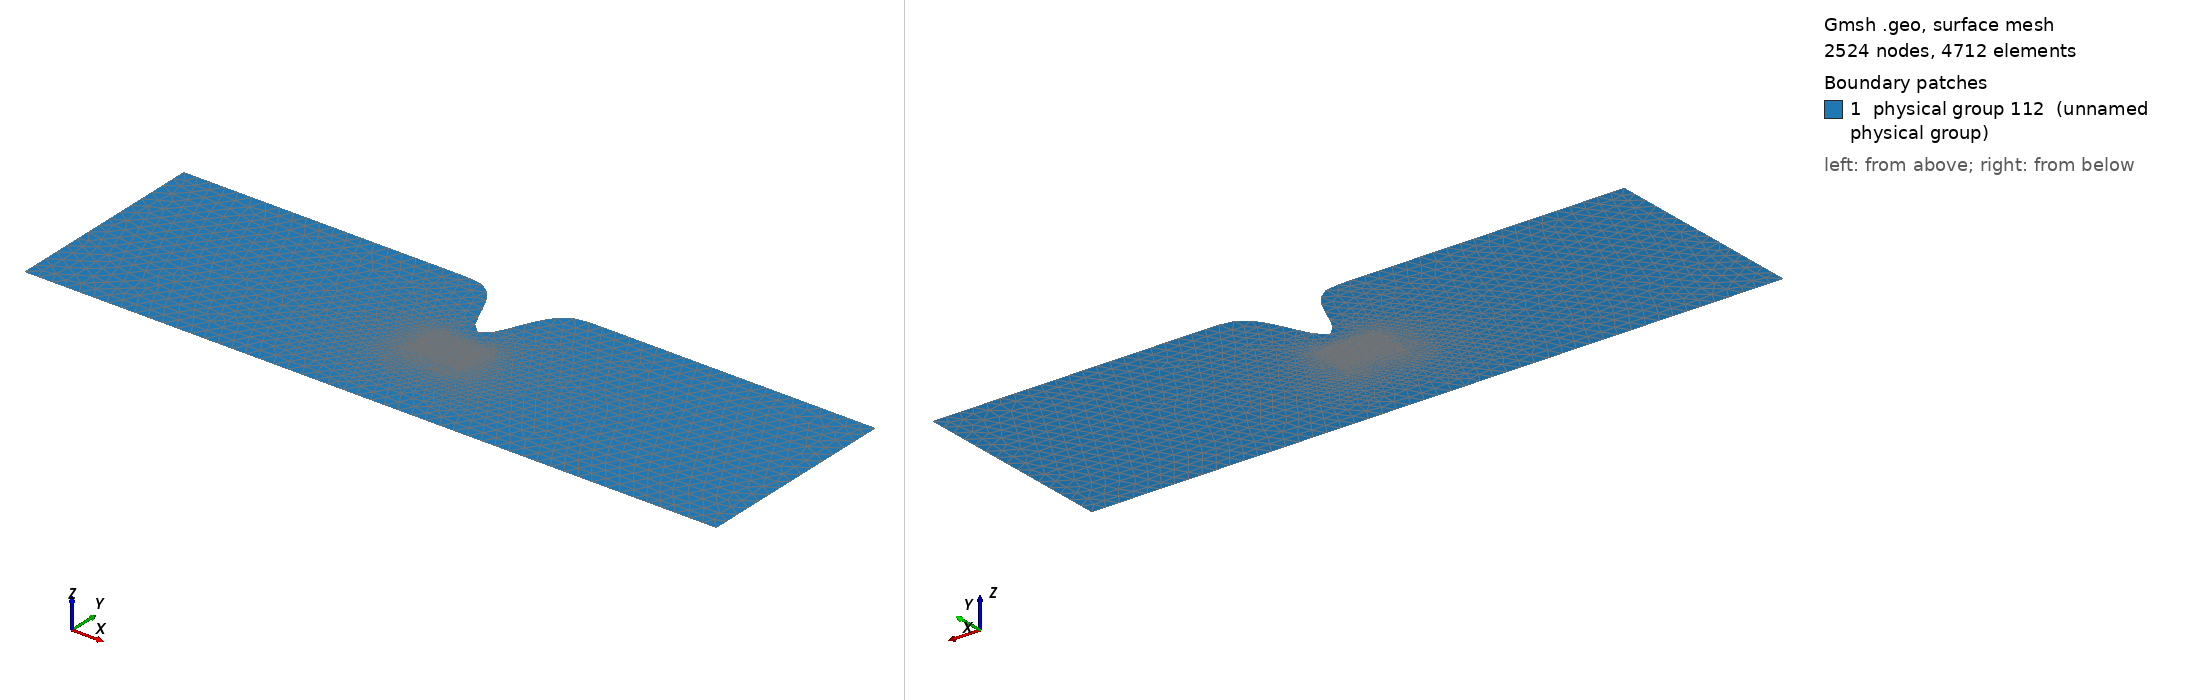

Gmsh geometry script, surface-meshed: 2524 nodes, 4712 surface elements. Boundary patches (legend numbers): 1 physical group 112 (unnamed physical group). Left view from above one corner, right view from below the opposite corner. Legend entries are the model's physical surfaces. The drawing asked Gmsh for element sizes between 1% and 20% of the model's largest extent; the script's own settings can give other sizes.

=== mesh.geo (drawn) ===
basin_x = 20000;
basin_y = 6000;

headland_x_scale = 0.2;
headland_y = 2000;

site_x = 1600;
site_y = 1000;
site_x_start = basin_x/2-site_x/2;
site_x_end = basin_x/2+site_x/2;

site_y_start = basin_y/2 - 500;
site_y_end = site_y_start+site_y;

element_size = 50;
element_size_coarse = 400;

Point(1) = {0, 0, 0, element_size_coarse};
Point(2) = {basin_x, 0, 0, element_size_coarse};


// Generate nodes for the headland
res = 100;
For k In {0:res:1}
    x = basin_x/res*k;
    b = 100;
    y = basin_y - headland_y*Exp(-0.5*((headland_x_scale*(x-basin_x/2))/b)^2);
	Point(10+k) = {x, y, 0, element_size_coarse};
EndFor

// Generate lines for the headland

BSpline(100) = { 10 : res+10 };

Line(101) = {10, 1};
Line(102) = {1, 2};
Line(103) = {2, res+10};
Line Loop(104) = {100, -103, -102, -101};

// Generate site nodes
Point(1000) = {site_x_start, site_y_start, 0, element_size};
Extrude{site_x, 0, 0} { Point{1000}; Layers{site_x/element_size}; }
Extrude{0, site_y, 0} { Line{105}; Layers{site_y/element_size}; }
Line Loop(110) = {106, -108, -105, 107};
Plane Surface(111) = {104, 110};
Physical Surface(112) = {111, 109};
Physical Line(1) = {101};
Physical Line(2) = {103};
Physical Line(3) = {100, 102};
